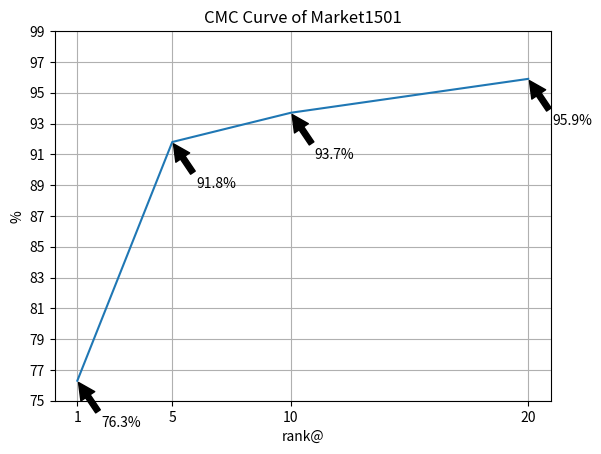
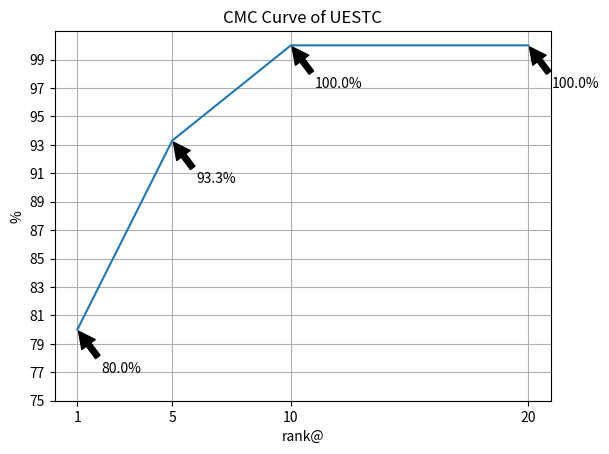

Write Python code to recreate these figures, in order.
# This code aims to draw cmc curve
# [redacted]
# Last Update: 16/4/2021

import matplotlib.pyplot as plt
import numpy as np

rank = [1, 5, 10, 20]
market1501 = [76.3, 91.8, 93.7, 95.9]
UESTC = [80.0, 93.3, 100.0, 100.0]

def cmc(hor, ver, data):
    plt.figure('{}'.format(data))
    plt.plot(hor, ver)
    plt.xlabel('rank@')
    plt.ylabel('%')
    plt.title("CMC Curve of {}".format(data))
    my_x_ticks = rank
    my_y_ticks = np.arange(75, 100, 2)
    plt.xticks(my_x_ticks)
    plt.yticks(my_y_ticks)
    for i in range(0, 4):
        plt.annotate("{}%".format(ver[i]), xy=(hor[i], ver[i]), xytext=(hor[i]+1, ver[i]-3), arrowprops=dict(facecolor='black', shrink=0.05))
    plt.grid()
    plt.show()

if __name__ == '__main__':
    cmc(rank, market1501, 'Market1501')
    cmc(rank, UESTC, 'UESTC')